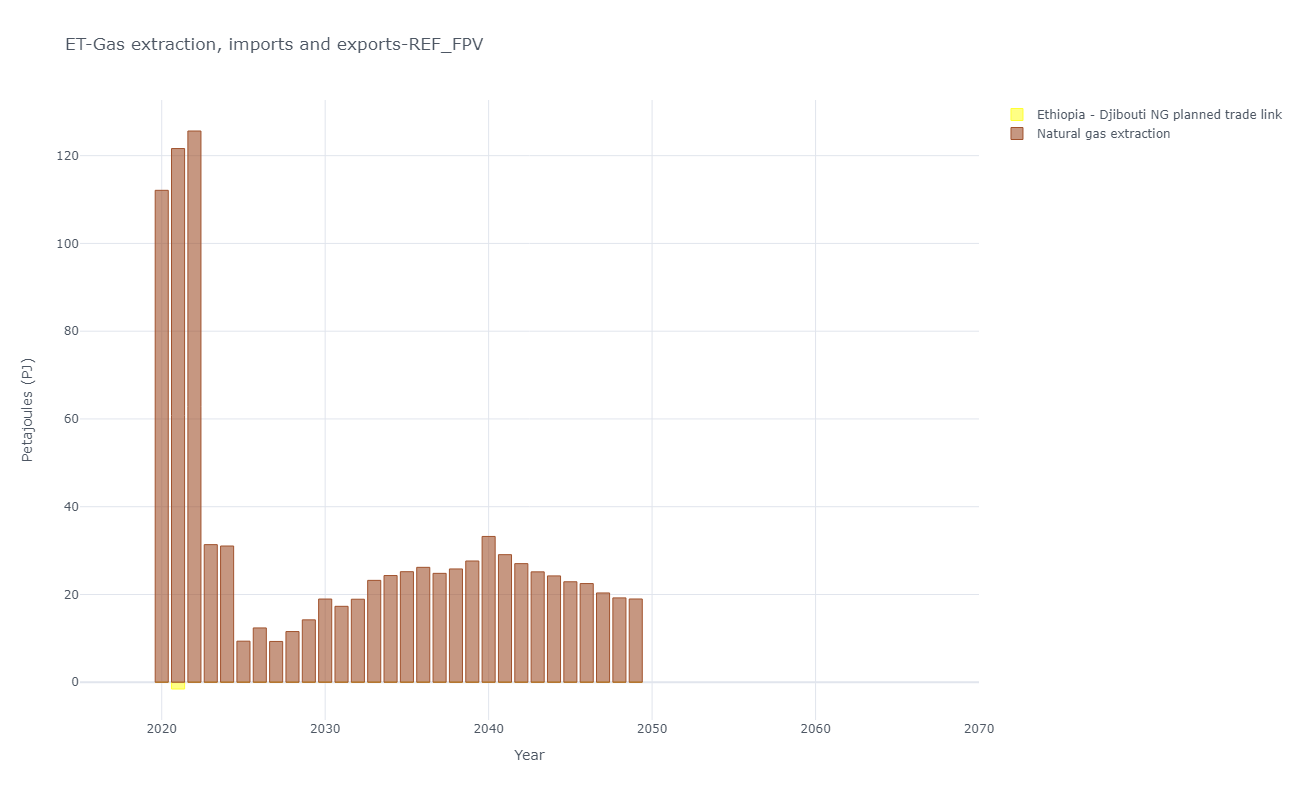

The table this chart was drawn from, first rows:
, y, Ethiopia - Djibouti NG planned trade lin…, Natural gas extraction
0, 2020, 0.0, 112.1
1, 2021, -1.541, 121.6
2, 2022, 0.0, 125.6
3, 2023, 0.0, 31.36
4, 2024, 0.0, 31.05
5, 2025, 0.0, 9.356
6, 2026, 0.0, 12.37
7, 2027, 0.0, 9.297
8, 2028, 0.0, 11.55
9, 2029, 0.0, 14.22
10, 2030, 0.0, 18.96
11, 2031, 0.0, 17.3
12, 2032, 0.0, 18.92
13, 2033, 0.0, 23.22
14, 2034, 0.0, 24.31
15, 2035, 0.0, 25.19
16, 2036, 0.0, 26.19
17, 2037, 0.0, 24.81
18, 2038, 0.0, 25.82
19, 2039, 0.0, 27.63
20, 2040, 0.0, 33.23
21, 2041, 0.0, 29.07
22, 2042, 0.0, 27.03
23, 2043, 0.0, 25.15
24, 2044, 0.0, 24.23
25, 2045, 0.0, 22.89
26, 2046, 0.0, 22.48
27, 2047, 0.0, 20.35
28, 2048, 0.0, 19.23
29, 2049, 0.0, 18.97
